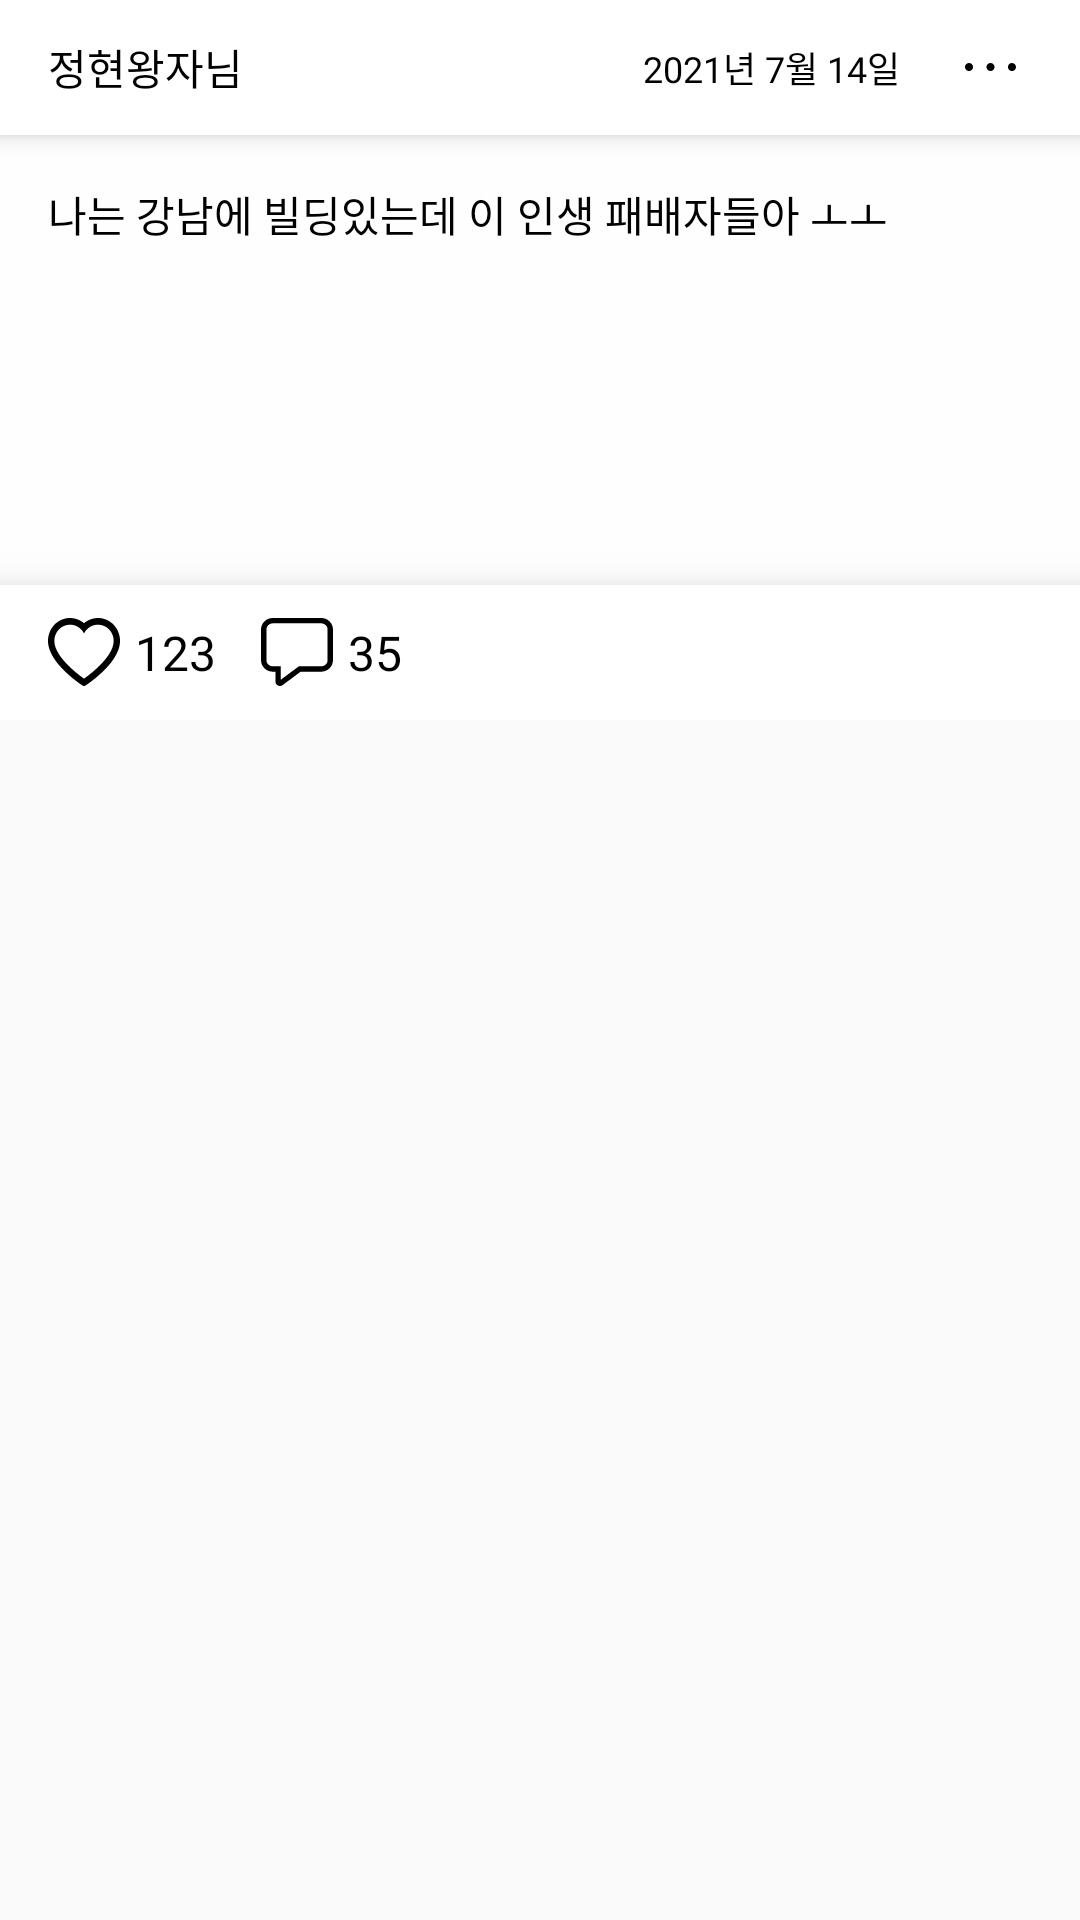

This screen was rendered from an Android layout file. Write that file and the resources it references.
<!-- AndroidManifest.xml: application theme AppTheme -->
<!-- res/layout/angry_item.xml -->
<?xml version="1.0" encoding="utf-8"?>
<LinearLayout
    xmlns:android="http://schemas.android.com/apk/res/android"
    xmlns:app="http://schemas.android.com/apk/res-auto"
    android:layout_width="match_parent"
    android:layout_height="wrap_content">

    <androidx.constraintlayout.widget.ConstraintLayout
        android:layout_width="match_parent"
        android:layout_height="240dp"
        android:layout_marginBottom="5dp"
        android:background="#FEFEFE">

        <androidx.appcompat.widget.Toolbar
            android:id="@+id/toolbar"
            android:layout_width="match_parent"
            android:layout_height="45dp"
            android:background="@color/white"
            android:elevation="5dp"
            app:layout_constraintEnd_toEndOf="parent"
            app:layout_constraintStart_toStartOf="parent"
            app:layout_constraintTop_toTopOf="parent">

            <TextView
                android:id="@+id/angry_feed_name"
                android:layout_width="wrap_content"
                android:layout_height="wrap_content"
                android:fontFamily="@font/font_roboto_medium"
                android:text="@string/feed_name"
                android:textColor="@color/black"
                android:textSize="14sp" />

            <ImageButton
                android:id="@+id/angry_feed_more_iv"
                android:layout_width="40dp"
                android:layout_height="40dp"
                android:layout_gravity="right"
                android:layout_marginRight="10dp"
                android:background="@null"
                android:src="@drawable/ic_feed_detail" />

            <TextView
                android:id="@+id/angry_feed_date"
                android:layout_width="wrap_content"
                android:layout_height="wrap_content"
                android:layout_gravity="right"
                android:layout_marginRight="10dp"
                android:fontFamily="@font/roboto_light"
                android:text="@string/feed_date"
                android:textColor="@color/black"
                android:textSize="12sp" />

        </androidx.appcompat.widget.Toolbar>

        <TextView
            android:id="@+id/angry_feed_content_tv"
            android:layout_width="match_parent"
            android:layout_height="110dp"
            android:text="@string/feed_content"
            android:textSize="14sp"
            android:textColor="@color/black"
            android:fontFamily="@font/roboto_medium"
            android:padding="16dp"
            app:layout_constraintEnd_toEndOf="parent"
            app:layout_constraintStart_toStartOf="parent"
            app:layout_constraintTop_toBottomOf="@+id/toolbar" />

        <TextView
            android:id="@+id/angry_feed_tag_tv"
            android:layout_width="match_parent"
            android:layout_height="30dp"
            android:paddingLeft="16dp"
            android:textSize="12sp"
            android:textColor="@color/angry"
            android:fontFamily="@font/roboto_medium"
            app:layout_constraintBottom_toTopOf="@+id/toolbar4"
            app:layout_constraintEnd_toEndOf="parent"
            app:layout_constraintStart_toStartOf="parent"
            app:layout_constraintTop_toBottomOf="@+id/angry_feed_content_tv" />

        <androidx.appcompat.widget.Toolbar
            android:id="@+id/toolbar4"
            android:layout_width="match_parent"
            android:layout_height="45dp"
            android:background="@color/white"
            android:elevation="10dp"
            app:layout_constraintBottom_toBottomOf="parent"
            app:layout_constraintEnd_toEndOf="parent"
            app:layout_constraintStart_toStartOf="parent">

            <ImageButton
                android:id="@+id/angry_like_ib"
                android:layout_width="wrap_content"
                android:layout_height="wrap_content"
                android:layout_marginRight="5dp"
                android:background="@null"
                android:src="@drawable/ic_like_empty" />

            <TextView
                android:id="@+id/angry_like_cnt_tv"
                android:layout_width="wrap_content"
                android:layout_height="wrap_content"
                android:layout_marginRight="15dp"
                android:fontFamily="@font/roboto_medium"
                android:text="@string/like_cnt"
                android:textColor="@color/black"
                android:textSize="16sp" />

            <ImageButton
                android:id="@+id/angry_comment_ib"
                android:layout_width="wrap_content"
                android:layout_height="wrap_content"
                android:layout_marginRight="5dp"
                android:background="@null"
                android:src="@drawable/ic_comment" />

            <TextView
                android:id="@+id/angry_comment_cnt_tv"
                android:layout_width="wrap_content"
                android:layout_height="wrap_content"
                android:fontFamily="@font/font_roboto_medium"
                android:text="@string/comment_cnt"
                android:textColor="@color/black"
                android:textSize="16sp" />

        </androidx.appcompat.widget.Toolbar>

    </androidx.constraintlayout.widget.ConstraintLayout>

</LinearLayout>
<!-- resources referenced by this layout -->
<resources>
  <color name="angry">#FF7473</color>
  <color name="black">#FF000000</color>
  <color name="white">#FFFFFFFF</color>
  <!-- drawable ic_comment (drawable) -->
  <vector android:height="22.8dp" android:viewportHeight="19"
      android:viewportWidth="20" android:width="24dp" xmlns:android="http://schemas.android.com/apk/res/android">
      <path android:fillColor="#000000" android:pathData="M3.25,15C2.3881,15 1.5614,14.6576 0.9519,14.0481C0.3424,13.4386 0,12.612 0,11.75V3.25C0,2.3881 0.3424,1.5614 0.9519,0.9519C1.5614,0.3424 2.3881,0 3.25,0H16.75C17.1768,0 17.5994,0.0841 17.9937,0.2474C18.388,0.4107 18.7463,0.6501 19.0481,0.9519C19.3499,1.2537 19.5893,1.612 19.7526,2.0063C19.9159,2.4006 20,2.8232 20,3.25V11.75C20,12.1768 19.9159,12.5994 19.7526,12.9937C19.5893,13.388 19.3499,13.7463 19.0481,14.0481C18.7463,14.3499 18.388,14.5893 17.9937,14.7526C17.5994,14.9159 17.1768,15 16.75,15H11.012L6,18.75C5.8143,18.889 5.5936,18.9736 5.3625,18.9943C5.1315,19.015 4.8992,18.971 4.6918,18.8672C4.4843,18.7634 4.3098,18.6039 4.1878,18.4066C4.0658,18.2093 4.0011,17.982 4.001,17.75V15H3.251H3.25ZM10.514,13.5H16.75C17.2141,13.5 17.6592,13.3156 17.9874,12.9874C18.3156,12.6592 18.5,12.2141 18.5,11.75V3.25C18.5,2.7859 18.3156,2.3407 17.9874,2.0126C17.6592,1.6844 17.2141,1.5 16.75,1.5H3.25C2.7859,1.5 2.3407,1.6844 2.0126,2.0126C1.6844,2.3407 1.5,2.7859 1.5,3.25V11.75C1.5,12.716 2.284,13.5 3.25,13.5H5.499V17.25L10.514,13.5Z"/>
  </vector>
  <!-- drawable ic_like_empty (drawable) -->
  <vector android:height="22.736841dp" android:viewportHeight="18"
      android:viewportWidth="19" android:width="24dp" xmlns:android="http://schemas.android.com/apk/res/android">
      <path android:fillColor="#000000" android:pathData="M18.5403,3.6887C18.2455,2.9669 17.8204,2.3128 17.2889,1.763C16.757,1.2115 16.1298,0.7733 15.4415,0.4722C14.7277,0.1586 13.9622,-0.0019 13.1894,0C12.1051,0 11.0472,0.314 10.1279,0.9071C9.908,1.0489 9.699,1.2048 9.5011,1.3746C9.3032,1.2048 9.0942,1.0489 8.8743,0.9071C7.955,0.314 6.8971,0 5.8128,0C5.0321,0 4.2755,0.1582 3.5607,0.4722C2.8701,0.7745 2.2477,1.2094 1.7133,1.763C1.181,2.3122 0.7559,2.9664 0.4619,3.6887C0.1562,4.44 0,5.2377 0,6.0587C0,6.8332 0.1496,7.6403 0.4465,8.4613C0.695,9.1474 1.0513,9.8591 1.5065,10.5778C2.2279,11.7151 3.2198,12.9013 4.4514,14.1037C6.4924,16.0969 8.5136,17.4738 8.5994,17.5296L9.1206,17.8831C9.3515,18.039 9.6484,18.039 9.8794,17.8831L10.4006,17.5296C10.4864,17.4715 12.5054,16.0969 14.5485,14.1037C15.7802,12.9013 16.7721,11.7151 17.4934,10.5778C17.9487,9.8591 18.3072,9.1474 18.5535,8.4613C18.8504,7.6403 19,6.8332 19,6.0587C19.0022,5.2377 18.846,4.44 18.5403,3.6887ZM9.5011,16.0434C9.5011,16.0434 1.6715,10.7383 1.6715,6.0587C1.6715,3.6887 3.5255,1.7676 5.8128,1.7676C7.4205,1.7676 8.8149,2.7166 9.5011,4.1027C10.1873,2.7166 11.5817,1.7676 13.1894,1.7676C15.4767,1.7676 17.3307,3.6887 17.3307,6.0587C17.3307,10.7383 9.5011,16.0434 9.5011,16.0434Z"/>
  </vector>
  <string name="comment_cnt">35</string>
  <string name="feed_content">나는 강남에 빌딩있는데 이 인생 패배자들아 ㅗㅗ</string>
  <string name="feed_date">2021년 7월 14일</string>
  <string name="feed_name">정현왕자님</string>
  <string name="like_cnt">123</string>
  <style name="AppTheme" parent="Theme.Design.Light.NoActionBar">
          <item name="colorPrimaryDark">@color/white</item>
          <item name="android:statusBarColor">@color/black</item>
          <item name="bottomSheetDialogTheme">@style/AppBottomSheetDialogTheme</item>
      </style>
  <style name="AppBottomSheetDialogTheme" parent="Theme.Design.Light.BottomSheetDialog">
          <item name="bottomSheetStyle">@style/AppModalStyle</item>
      </style>
  <style name="AppModalStyle" parent="Widget.Design.BottomSheet.Modal">
          <item name="android:background">@drawable/bottomsheet_radius</item>
      </style>
</resources>
